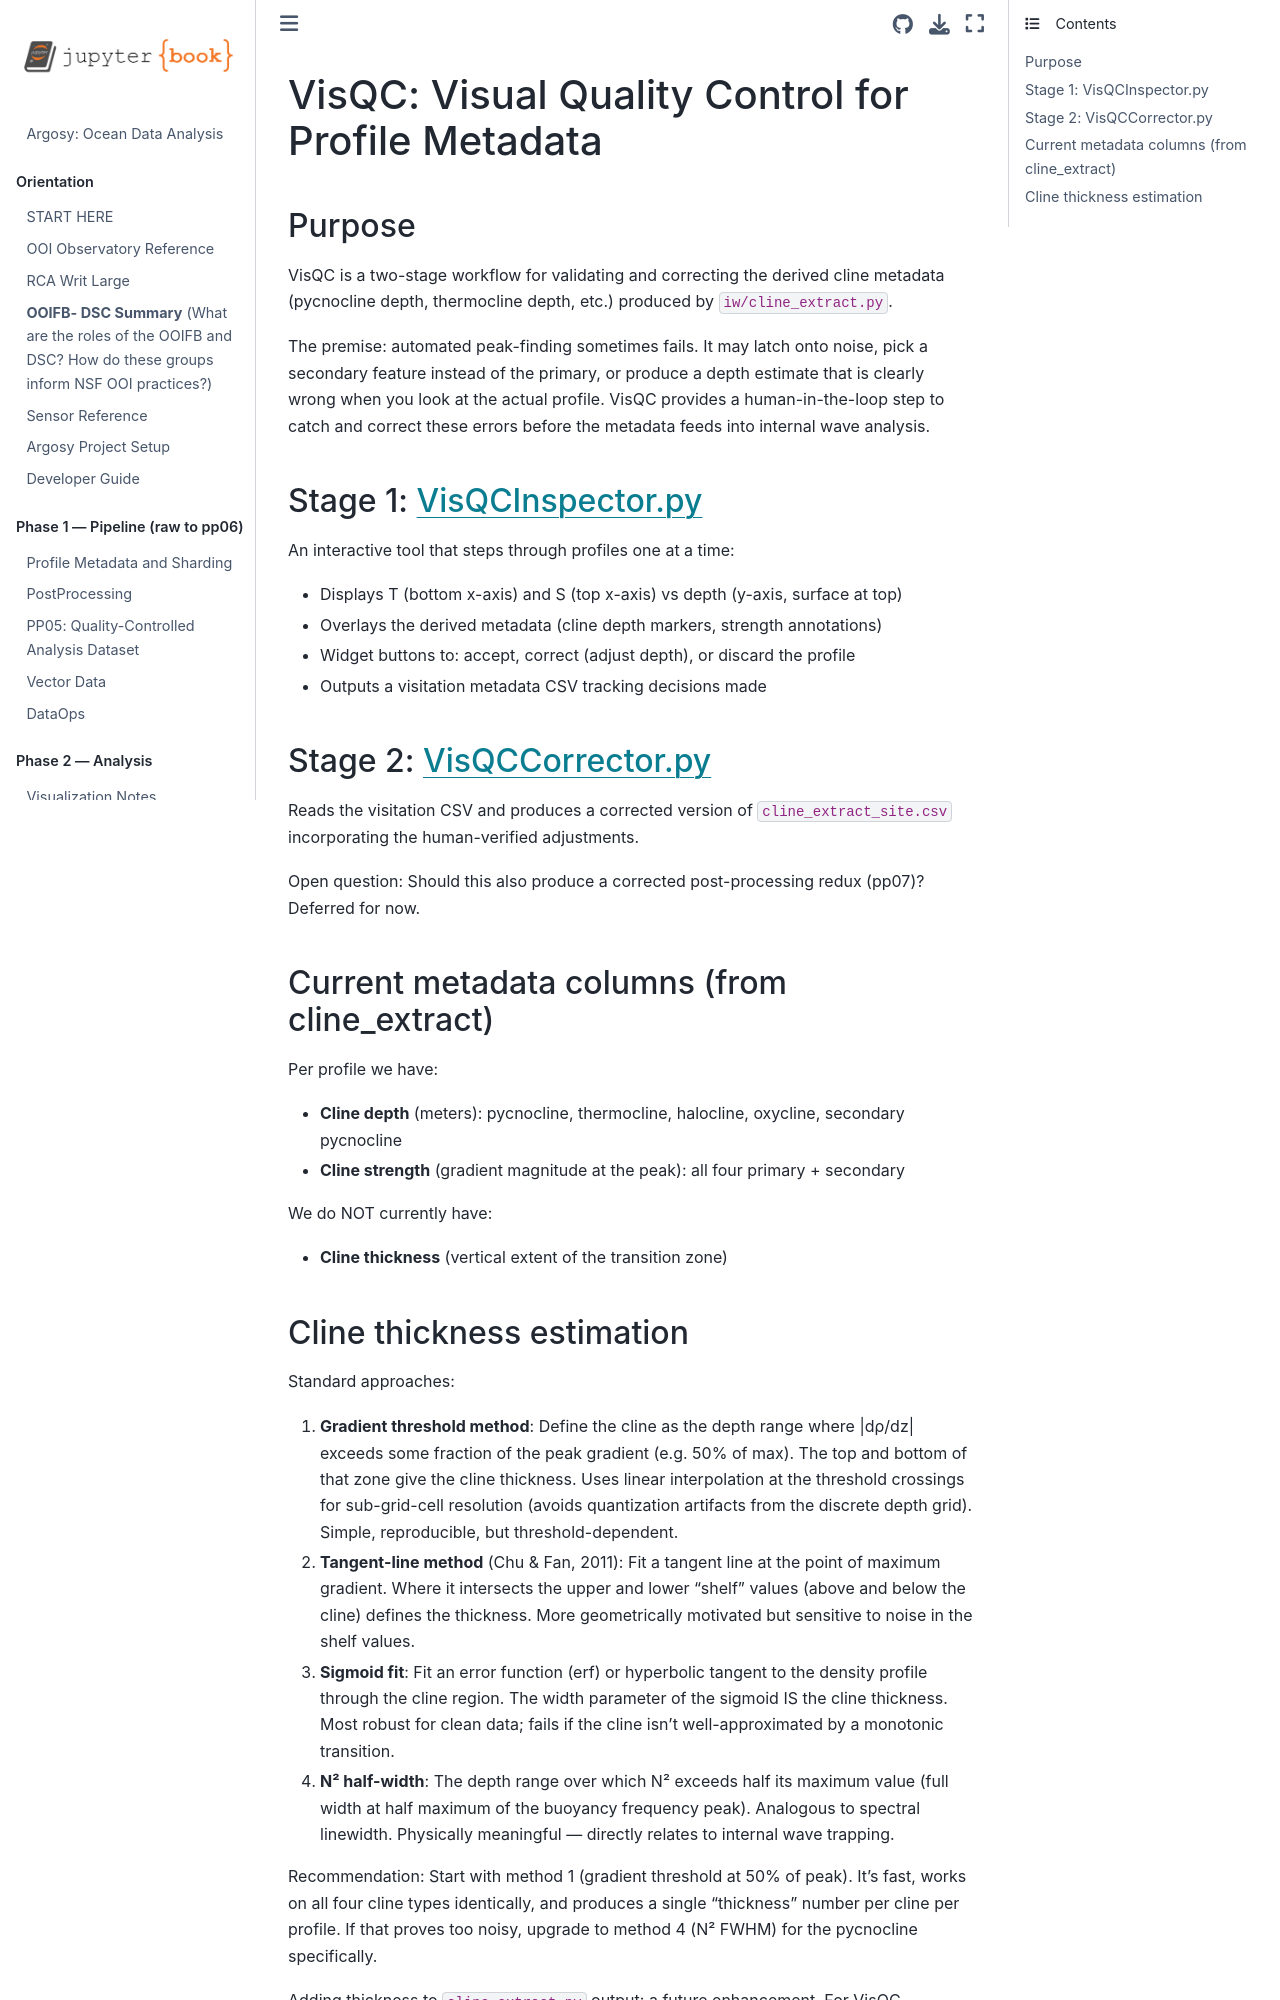

repository: robfatland/argosy · page: VisQC.html · generator: jekyll

# VisQC: Visual Quality Control for Profile Metadata


## Purpose

This `VisQC` work is related to internal wave (abbreviated `iw`) detection. It is a quality control and annotation process. The QC: From postproc level 06 data we move to level 07. The annotation: VisQC is a two-stage workflow for validating and correcting the derived cline metadata: Pycno, thermo, halo and oxy. Estimates of these clines are first produced by `~/argosy/iw/cline_extract.py`; then corrected manually.


Automatic cline identification often fails due to noise and signal ambiguity. Actual ocean water does not conform to a simple description. VisQC provides for human-in-the-loop correction.


## Step 1: VisQCInspector.py


Run this interactive tool to step through profiles one at a time for a selected year.


- **Left panel**: T, S, DO, density traces vs depth (surface at top), independent
  auto-scaled x-axes; two adjustable cline boundary lines (upper/lower) for the selected
  sensor's cline (nudge buttons or click-to-set).
- **Right panel**: potential density σ₀ (TEOS-10 via `gsw`) vs depth for the same profile,
  derived from the salinity + temperature shards. Shows a note if `gsw` isn't installed.
- Widget buttons: **Accept**, **Correct** (save adjusted boundaries), **Discard**.
- Writes one row per (gpi, sensor) to the visitation CSV at
  `metadata/annotations/visqc_visitation_<site>.csv` (re-deciding overwrites that pair's
  row). Columns: `timestamp, gpi, sensor, decision, upper_depth, lower_depth, cline_depth,
  cline_thickness, reviewed_at`. Accept/Discard auto-advance to the next profile.
- Site via `ARGOSY_SITE`; start date via `VISQC_START_DATE` (default 2024-01-01).

## Stage 2: VisQCCorrector.py

Reads the visitation CSV and produces a corrected version of `cline_extract_site.csv`
incorporating the human-verified adjustments.

Open question: Should this also produce a corrected post-processing redux (pp07)?
Deferred for now.


## Current metadata columns (from cline_extract)

Per profile we have:
- **Cline depth** (meters): pycnocline, thermocline, halocline, oxycline, secondary pycnocline
- **Cline strength** (gradient magnitude at the peak): all four primary + secondary

We do NOT currently have:
- **Cline thickness** (vertical extent of the transition zone)
